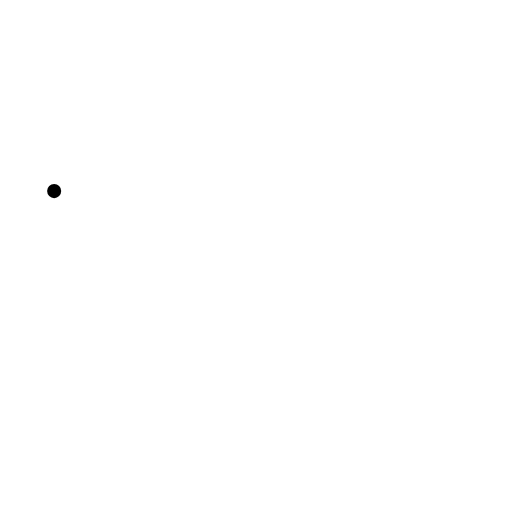
t = 0.00 s
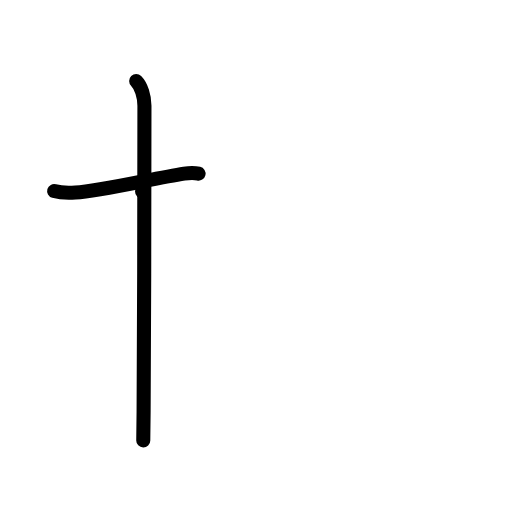
t = 2.00 s
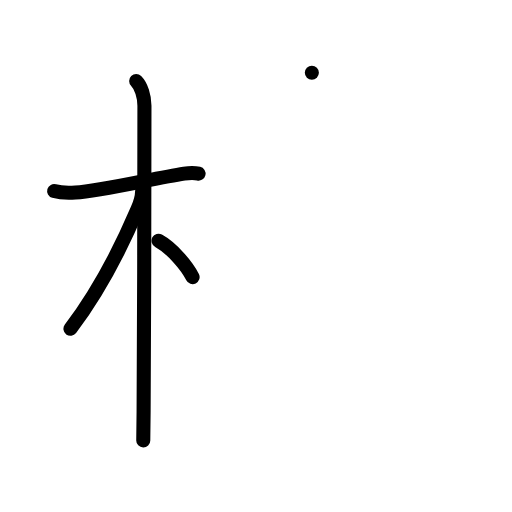
t = 4.00 s
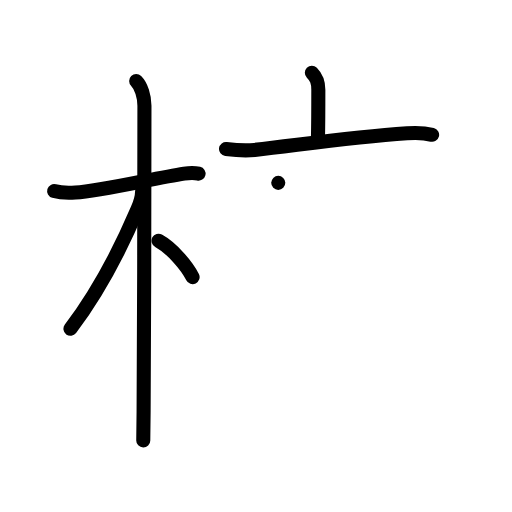
t = 6.00 s
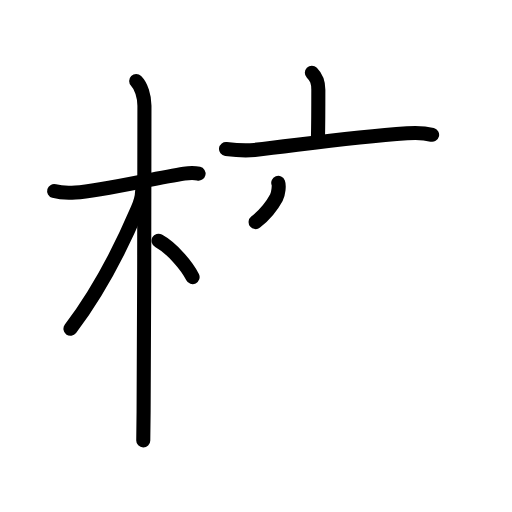
t = 6.75 s
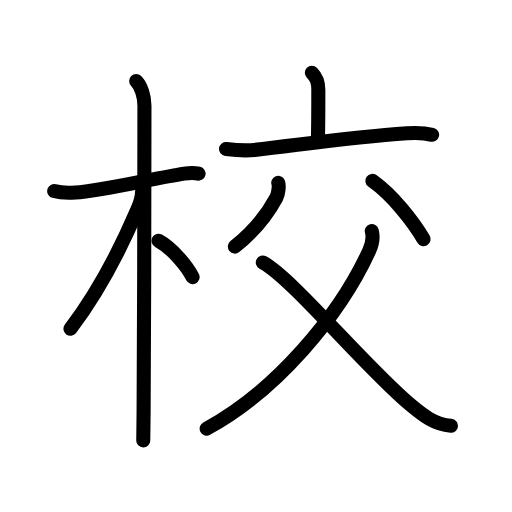
t = 10.00 s

The animated SVG that drew these frames (rendered in a browser with its animation timeline set to each time). Animation: 30 SMIL elements (animate=30); one cycle of 10.00 s.

<?xml version="1.0" encoding="UTF-8"?>
<!--
AniKanjiVG is licensed by CC-BY-SA Paul C. Sommerhoff (https://bitbucket.org/sommerhoff/anikanjivg).
AniKanjiVG uses KanjiVG which is licensed by CC-BY-SA Ulrich Apel (http://kanjivg.tagaini.net).
See also http://creativecommons.org/licenses/by-sa/3.0/
-->
<svg xmlns:kvg='http://kanjivg.tagaini.net' xmlns='http://www.w3.org/2000/svg' width='109' height='109' viewBox='0 0 109 109' style='fill:none;stroke:#000000;stroke-width:3;stroke-linecap:round;stroke-linejoin:round;' id="kvg:kanji_06821"><g id="kvg:06821" kvg:element="校"><g id="kvg:06821-g1" kvg:element="木" kvg:position="left" kvg:radical="general"><path id="kvg:06821-s1" kvg:type="㇐" d="M11.53,40.68c1.1,0.32,2.6,0.45,4.53,0.32c5.4-0.35,16.57-3,23.14-4.04c1.25-0.2,2.3-0.18,3.07,0"><animate attributeName="d" begin="0.0s" dur="0.3333333333333333s" from="M11.53,40.68C11.53,40.68,11.53,40.68,11.53,40.68" to="M11.53,40.68c1.1,0.32,2.6,0.45,4.53,0.32" />
<animate attributeName="d" begin="0.3333333333333333s" dur="0.3333333333333333s" from="M11.53,40.68c1.1,0.32,2.6,0.45,4.53,0.32c0,0,0,0,0,0,0" to="M11.53,40.68c1.1,0.32,2.6,0.45,4.53,0.32c5.4-0.35,16.57-3,23.14-4.04" />
<animate attributeName="d" begin="0.6666666666666666s" dur="0.3333333333333333s" from="M11.53,40.68c1.1,0.32,2.6,0.45,4.53,0.32c5.4-0.35,16.57-3,23.14-4.04c0,0,0,0,0,0,0" to="M11.53,40.68c1.1,0.32,2.6,0.45,4.53,0.32c5.4-0.35,16.57-3,23.14-4.04c1.25-0.2,2.3-0.18,3.07,0" />
</path>
<path id="kvg:06821-s2" kvg:type="㇑" d="M28.99,17.25c1.07,1.07,1.76,3.25,1.76,5.25c0,0.77-0.03,48.09-0.18,65.25c-0.03,3.03-0.05,5.16-0.07,6"><animate attributeName="d" begin="1.0s" dur="0.3333333333333333s" from="M28.99,17.25C28.99,17.25,28.99,17.25,28.99,17.25" to="M28.99,17.25c1.07,1.07,1.76,3.25,1.76,5.25" />
<animate attributeName="d" begin="1.3333333333333333s" dur="0.3333333333333333s" from="M28.99,17.25c1.07,1.07,1.76,3.25,1.76,5.25c0,0,0,0,0,0,0" to="M28.99,17.25c1.07,1.07,1.76,3.25,1.76,5.25c0,0.77-0.03,48.09-0.18,65.25" />
<animate attributeName="d" begin="1.6666666666666665s" dur="0.3333333333333333s" from="M28.99,17.25c1.07,1.07,1.76,3.25,1.76,5.25c0,0.77-0.03,48.09-0.18,65.25c0,0,0,0,0,0,0" to="M28.99,17.25c1.07,1.07,1.76,3.25,1.76,5.25c0,0.77-0.03,48.09-0.18,65.25c-0.03,3.03-0.05,5.16-0.07,6" />
<animate attributeName="d" begin="0s" dur="1.0s" from="M-100,-100" to="M-100,-100" />
</path>
<path id="kvg:06821-s3" kvg:type="㇒" d="M30.25,40.75c0,1.25-0.49,2.66-0.96,3.77C25.28,53.91,20.88,62.25,15,70"><animate attributeName="d" begin="2.0s" dur="0.5s" from="M30.25,40.75C30.25,40.75,30.25,40.75,30.25,40.75" to="M30.25,40.75c0,1.25-0.49,2.66-0.96,3.77" />
<animate attributeName="d" begin="2.5s" dur="0.5s" from="M30.25,40.75c0,1.25-0.49,2.66-0.96,3.77c0,0,0,0,0,0,0" to="M30.25,40.75c0,1.25-0.49,2.66-0.96,3.77C25.28,53.91,20.88,62.25,15,70" />
<animate attributeName="d" begin="0s" dur="2.0s" from="M-100,-100" to="M-100,-100" />
</path>
<path id="kvg:06821-s4" kvg:type="㇔/㇏" d="M33.75,51.25c2.75,1.5,6,5.25,7.25,7.75"><animate attributeName="d" begin="3.0s" dur="1.0s" from="M33.75,51.25C33.75,51.25,33.75,51.25,33.75,51.25" to="M33.75,51.25c2.75,1.5,6,5.25,7.25,7.75" />
<animate attributeName="d" begin="0s" dur="3.0s" from="M-100,-100" to="M-100,-100" />
</path>
</g>
<g id="kvg:06821-g2" kvg:element="交" kvg:position="right" kvg:phon="交"><g id="kvg:06821-g3" kvg:element="亠"><path id="kvg:06821-s5" kvg:type="㇑a" d="M66.39,15.5c0.99,0.99,1.38,1.88,1.38,3.62c0,4.25-0.02,7.62-0.08,10.41"><animate attributeName="d" begin="4.0s" dur="0.5s" from="M66.39,15.5C66.39,15.5,66.39,15.5,66.39,15.5" to="M66.39,15.5c0.99,0.99,1.38,1.88,1.38,3.62" />
<animate attributeName="d" begin="4.5s" dur="0.5s" from="M66.39,15.5c0.99,0.99,1.38,1.88,1.38,3.62c0,0,0,0,0,0,0" to="M66.39,15.5c0.99,0.99,1.38,1.88,1.38,3.62c0,4.25-0.02,7.62-0.08,10.41" />
<animate attributeName="d" begin="0s" dur="4.0s" from="M-100,-100" to="M-100,-100" />
</path>
<path id="kvg:06821-s6" kvg:type="㇐" d="M48.12,31.71c2.3,0.29,3.9,0.44,6.09,0.2c10.28-1.16,20.32-2.66,32.45-3.53c2.35-0.17,4.03-0.01,5.33,0.32"><animate attributeName="d" begin="5.0s" dur="0.3333333333333333s" from="M48.12,31.71C48.12,31.71,48.12,31.71,48.12,31.71" to="M48.12,31.71c2.3,0.29,3.9,0.44,6.09,0.2" />
<animate attributeName="d" begin="5.333333333333333s" dur="0.3333333333333333s" from="M48.12,31.71c2.3,0.29,3.9,0.44,6.09,0.2c0,0,0,0,0,0,0" to="M48.12,31.71c2.3,0.29,3.9,0.44,6.09,0.2c10.28-1.16,20.32-2.66,32.45-3.53" />
<animate attributeName="d" begin="5.666666666666667s" dur="0.3333333333333333s" from="M48.12,31.71c2.3,0.29,3.9,0.44,6.09,0.2c10.28-1.16,20.32-2.66,32.45-3.53c0,0,0,0,0,0,0" to="M48.12,31.71c2.3,0.29,3.9,0.44,6.09,0.2c10.28-1.16,20.32-2.66,32.45-3.53c2.35-0.17,4.03-0.01,5.33,0.32" />
<animate attributeName="d" begin="0s" dur="5.0s" from="M-100,-100" to="M-100,-100" />
</path>
</g>
<g id="kvg:06821-g4" kvg:element="父"><path id="kvg:06821-s7" kvg:type="㇒" d="M59.24,38.93c0.2,0.53,0.06,2.27-0.4,3.14C57,45.5,53.75,49.5,50,52.5"><animate attributeName="d" begin="6.0s" dur="0.5s" from="M59.24,38.93C59.24,38.93,59.24,38.93,59.24,38.93" to="M59.24,38.93c0.2,0.53,0.06,2.27-0.4,3.14" />
<animate attributeName="d" begin="6.5s" dur="0.5s" from="M59.24,38.93c0.2,0.53,0.06,2.27-0.4,3.14c0,0,0,0,0,0,0" to="M59.24,38.93c0.2,0.53,0.06,2.27-0.4,3.14C57,45.5,53.75,49.5,50,52.5" />
<animate attributeName="d" begin="0s" dur="6.0s" from="M-100,-100" to="M-100,-100" />
</path>
<path id="kvg:06821-s8" kvg:type="㇔" d="M79.27,38.5c4.34,3.07,8.73,8.68,10.9,12.41"><animate attributeName="d" begin="7.0s" dur="1.0s" from="M79.27,38.5C79.27,38.5,79.27,38.5,79.27,38.5" to="M79.27,38.5c4.34,3.07,8.73,8.68,10.9,12.41" />
<animate attributeName="d" begin="0s" dur="7.0s" from="M-100,-100" to="M-100,-100" />
</path>
<path id="kvg:06821-s9" kvg:type="㇒" d="M79.15,49.18c0.35,1.32,0.17,2.62-0.54,4.18C72.25,67.25,58.75,83.25,44,91.25"><animate attributeName="d" begin="8.0s" dur="0.5s" from="M79.15,49.18C79.15,49.18,79.15,49.18,79.15,49.18" to="M79.15,49.18c0.35,1.32,0.17,2.62-0.54,4.18" />
<animate attributeName="d" begin="8.5s" dur="0.5s" from="M79.15,49.18c0.35,1.32,0.17,2.62-0.54,4.18c0,0,0,0,0,0,0" to="M79.15,49.18c0.35,1.32,0.17,2.62-0.54,4.18C72.25,67.25,58.75,83.25,44,91.25" />
<animate attributeName="d" begin="0s" dur="8.0s" from="M-100,-100" to="M-100,-100" />
</path>
<path id="kvg:06821-s10" kvg:type="㇏" d="M55.95,55.88c6.3,3.37,21.64,22.12,31.45,30.33c2.64,2.21,5.07,4.15,8.6,4.44"><animate attributeName="d" begin="9.0s" dur="0.5s" from="M55.95,55.88C55.95,55.88,55.95,55.88,55.95,55.88" to="M55.95,55.88c6.3,3.37,21.64,22.12,31.45,30.33" />
<animate attributeName="d" begin="9.5s" dur="0.5s" from="M55.95,55.88c6.3,3.37,21.64,22.12,31.45,30.33c0,0,0,0,0,0,0" to="M55.95,55.88c6.3,3.37,21.64,22.12,31.45,30.33c2.64,2.21,5.07,4.15,8.6,4.44" />
<animate attributeName="d" begin="0s" dur="9.0s" from="M-100,-100" to="M-100,-100" />
</path>
</g>
</g>
</g>
</svg>
